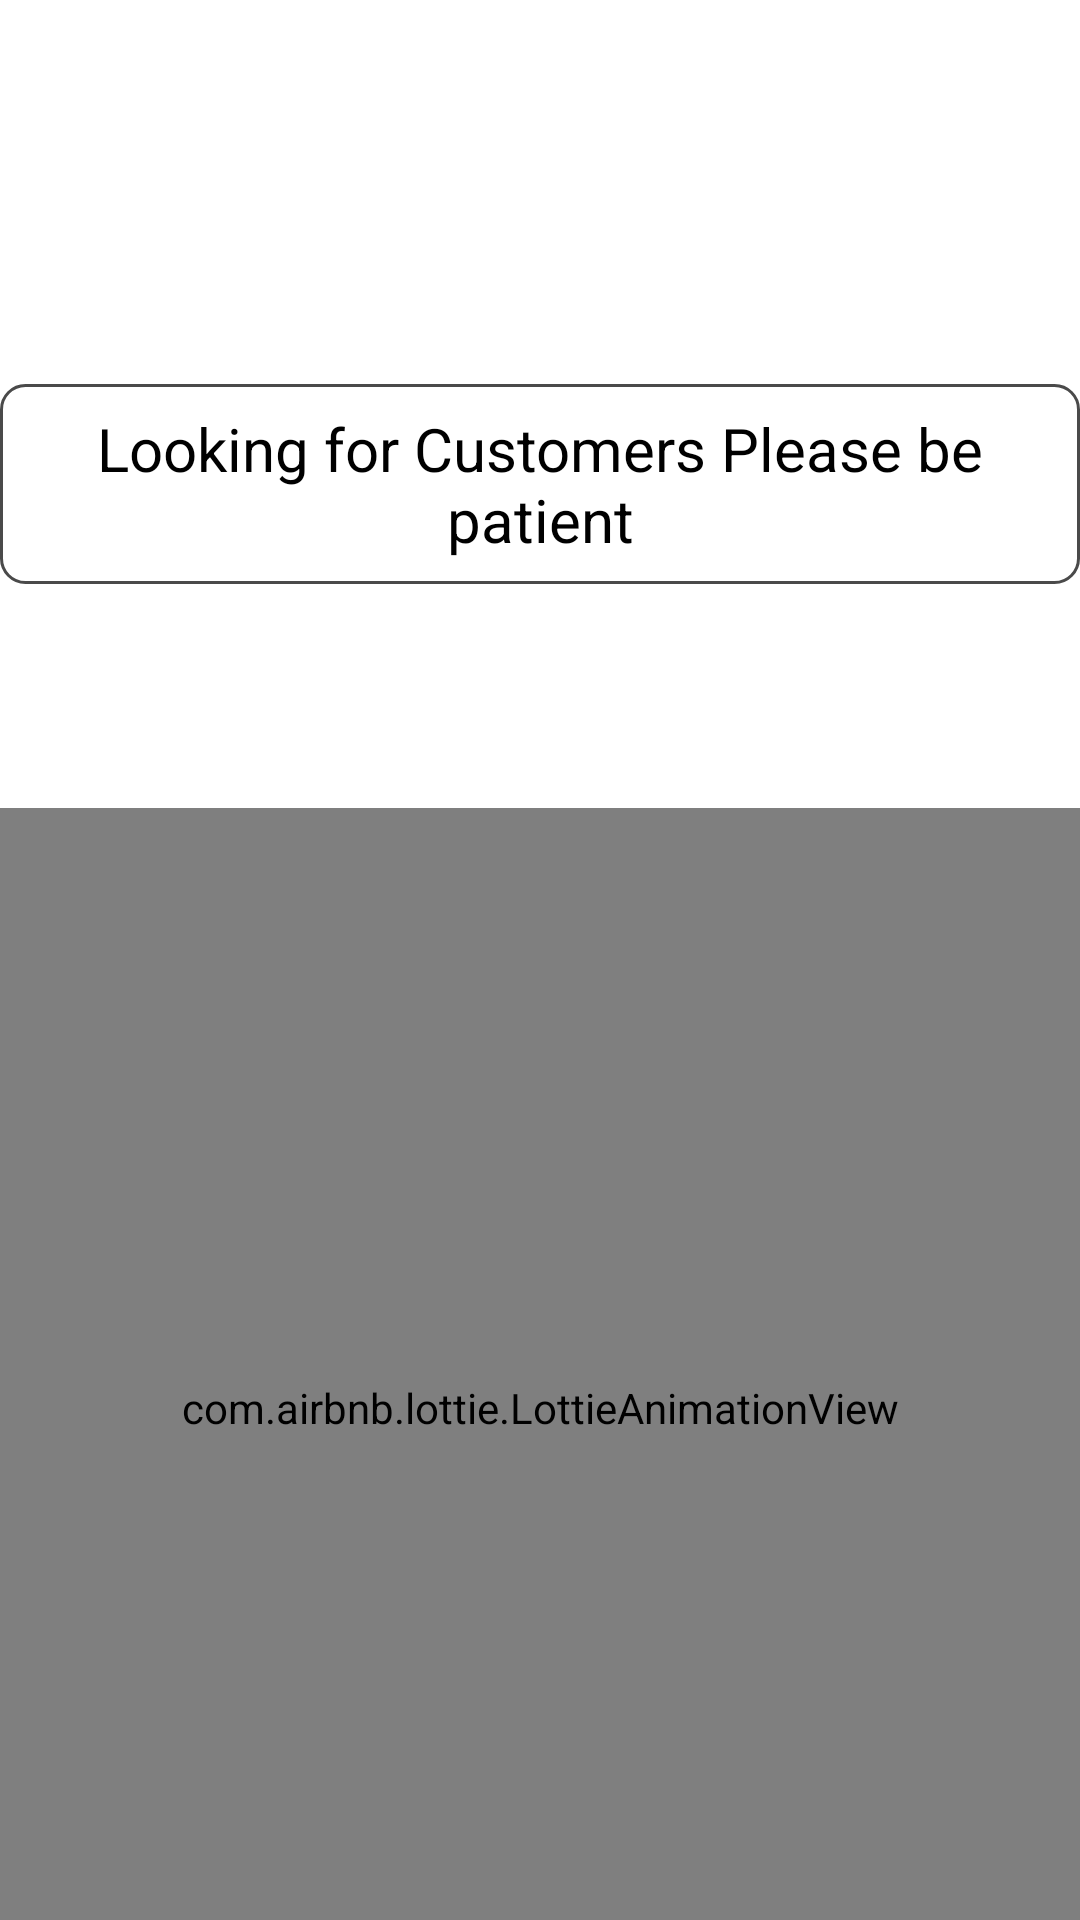

Android layout source for this screen:
<!-- AndroidManifest.xml: application theme Theme.RideSharingAppnight -->
<!-- res/layout/activity_lookingpage.xml -->
<?xml version="1.0" encoding="utf-8"?>
<androidx.constraintlayout.widget.ConstraintLayout xmlns:android="http://schemas.android.com/apk/res/android"
    xmlns:app="http://schemas.android.com/apk/res-auto"
    xmlns:tools="http://schemas.android.com/tools"
    android:layout_width="match_parent"
    android:layout_height="match_parent"
    android:background="@color/backgroundday"
    tools:context=".lookingpage">

  <com.airbnb.lottie.LottieAnimationView
      android:id="@+id/animationforsearch"
      android:layout_width="400dp"
      android:layout_height="400dp"
      android:layout_marginStart="106dp"

      android:layout_marginTop="120dp"
      android:layout_marginEnd="106dp"
      android:layout_marginBottom="16dp"
      app:layout_constraintBottom_toBottomOf="parent"
      app:layout_constraintEnd_toEndOf="parent"
      app:layout_constraintHorizontal_bias="0.502"
      app:layout_constraintStart_toStartOf="parent"
      app:layout_constraintTop_toBottomOf="@+id/textView3"
      app:lottie_autoPlay="true"
      app:lottie_loop="true"
      app:lottie_rawRes="@raw/searchingcustomer" />

  <TextView
      android:id="@+id/textView3"
      android:layout_width="wrap_content"
      android:layout_height="wrap_content"
      android:layout_marginStart="103dp"
      android:layout_marginTop="128dp"
      android:layout_marginEnd="103dp"
      android:layout_marginBottom="56dp"
      android:background="@drawable/border"
      android:text="Looking for Customers Please be patient"
      android:textAlignment="center"
      android:textColor="@color/black"
      android:textSize="20dp"
      app:layout_constraintEnd_toEndOf="parent"
      app:layout_constraintStart_toStartOf="parent"
      app:layout_constraintTop_toTopOf="parent" />
</androidx.constraintlayout.widget.ConstraintLayout>
<!-- resources referenced by this layout -->
<resources>
  <color name="backgroundday">#FFFFFF</color>
  <color name="black">#FF000000</color>
  <!-- drawable border (drawable) -->
  <?xml version="1.0" encoding="utf-8"?>
      <shape xmlns:android="http://schemas.android.com/apk/res/android"
          android:shape="rectangle">
  
          <stroke
              android:width="1dp"
              android:color="@color/backgroundnight" />
  
          <corners
              android:radius="8dp" />
  
          <padding
              android:left="8dp"
              android:top="8dp"
              android:right="8dp"
              android:bottom="8dp" />
  
      </shape>
  <style name="Theme.RideSharingAppnight" parent="android:Theme.Material.Light.NoActionBar" />
  <color name="backgroundnight">#4A4A4A</color>
</resources>
